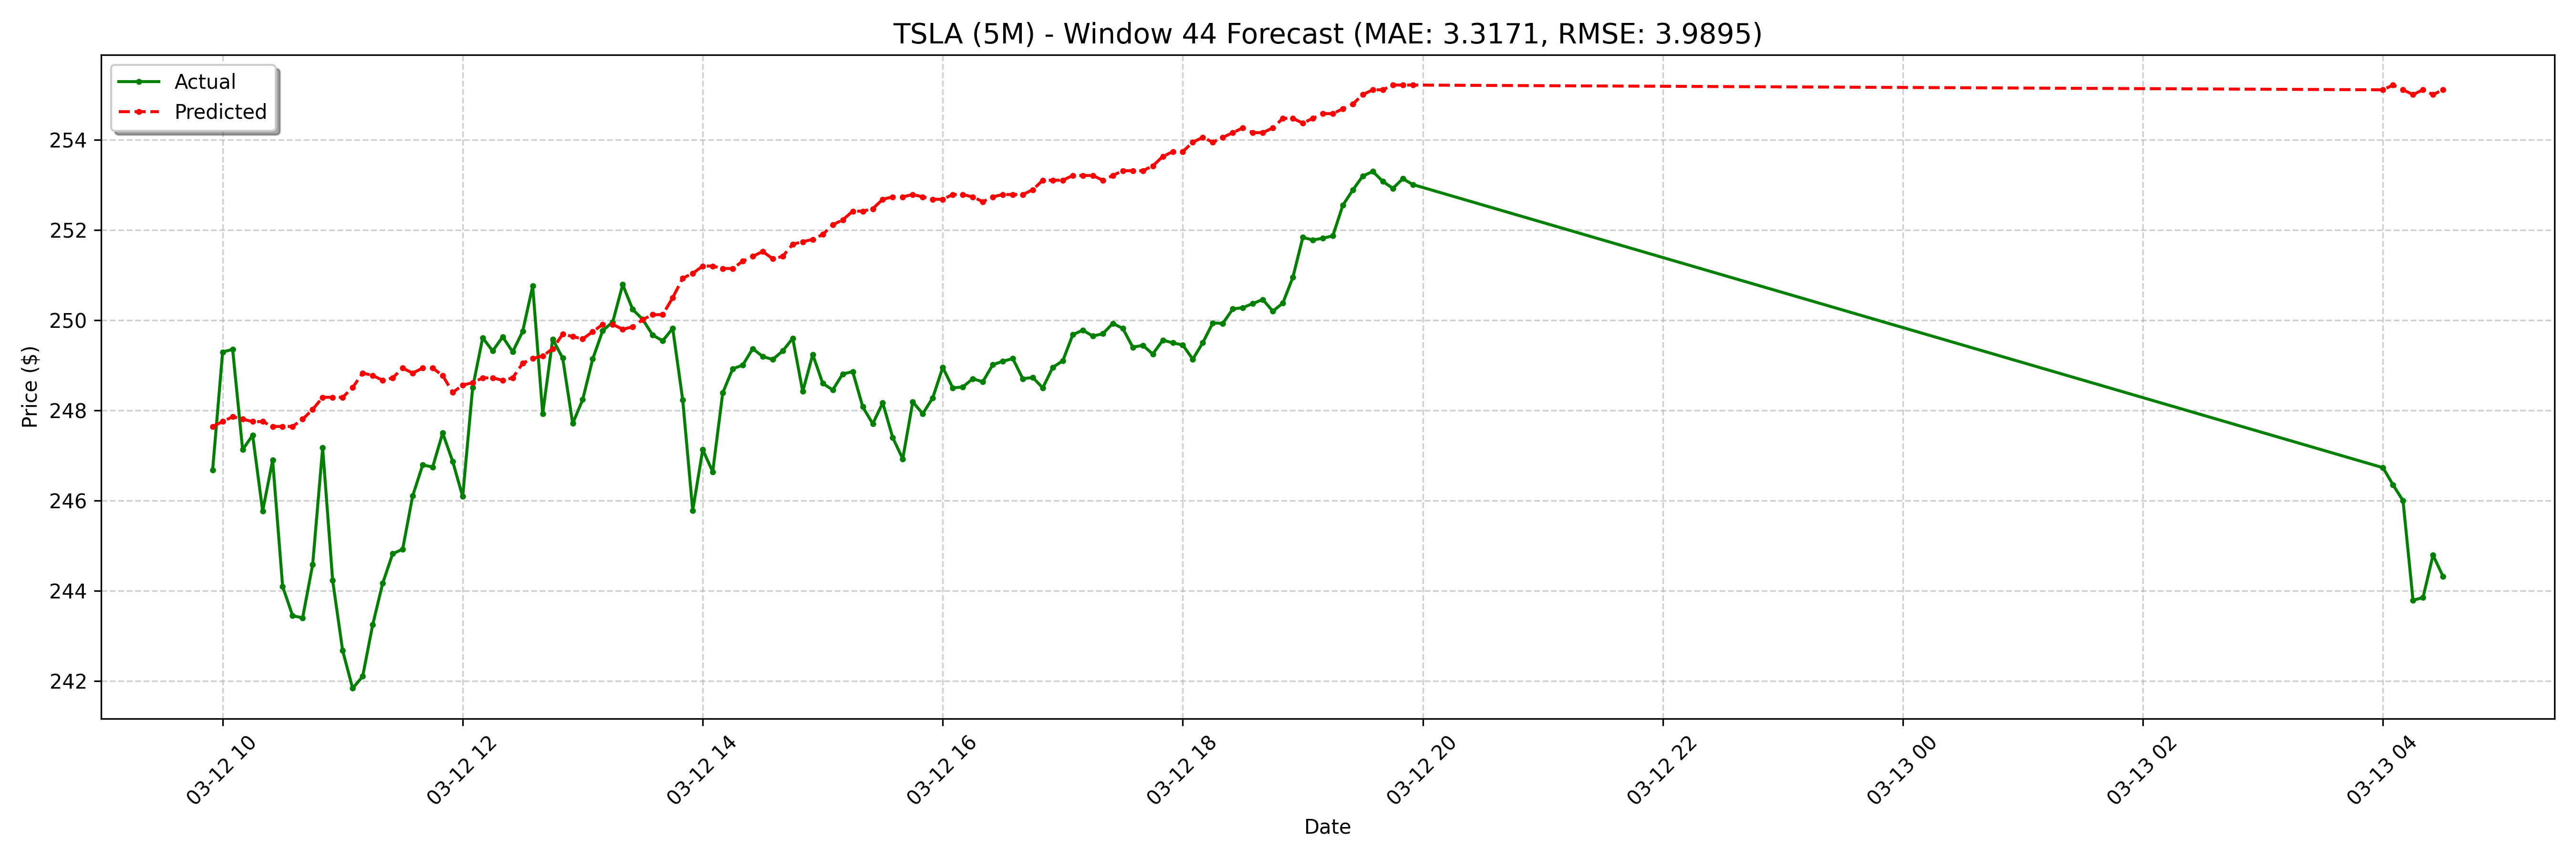

The file beside this chart, header and first rows:
date, actual, forecast
2025-03-12 09:55:00-04:00, 246.7, 247.6
2025-03-12 10:00:00-04:00, 249.3, 247.8
2025-03-12 10:05:00-04:00, 249.4, 247.9
2025-03-12 10:10:00-04:00, 247.1, 247.8
2025-03-12 10:15:00-04:00, 247.4, 247.8
2025-03-12 10:20:00-04:00, 245.8, 247.8
2025-03-12 10:25:00-04:00, 246.9, 247.6
2025-03-12 10:30:00-04:00, 244.1, 247.6
2025-03-12 10:35:00-04:00, 243.4, 247.6
2025-03-12 10:40:00-04:00, 243.4, 247.8
2025-03-12 10:45:00-04:00, 244.6, 248
2025-03-12 10:50:00-04:00, 247.2, 248.3
2025-03-12 10:55:00-04:00, 244.2, 248.3
2025-03-12 11:00:00-04:00, 242.7, 248.3
2025-03-12 11:05:00-04:00, 241.8, 248.5
2025-03-12 11:10:00-04:00, 242.1, 248.8
2025-03-12 11:15:00-04:00, 243.2, 248.8
2025-03-12 11:20:00-04:00, 244.2, 248.7
2025-03-12 11:25:00-04:00, 244.8, 248.7
2025-03-12 11:30:00-04:00, 244.9, 248.9
2025-03-12 11:35:00-04:00, 246.1, 248.8
2025-03-12 11:40:00-04:00, 246.8, 248.9
2025-03-12 11:45:00-04:00, 246.7, 248.9
2025-03-12 11:50:00-04:00, 247.5, 248.8
2025-03-12 11:55:00-04:00, 246.9, 248.4
2025-03-12 12:00:00-04:00, 246.1, 248.6
2025-03-12 12:05:00-04:00, 248.5, 248.6
2025-03-12 12:10:00-04:00, 249.6, 248.7
2025-03-12 12:15:00-04:00, 249.3, 248.7
2025-03-12 12:20:00-04:00, 249.6, 248.7
2025-03-12 12:25:00-04:00, 249.3, 248.7
2025-03-12 12:30:00-04:00, 249.8, 249
2025-03-12 12:35:00-04:00, 250.8, 249.2
2025-03-12 12:40:00-04:00, 247.9, 249.2
2025-03-12 12:45:00-04:00, 249.6, 249.4
2025-03-12 12:50:00-04:00, 249.2, 249.7
2025-03-12 12:55:00-04:00, 247.7, 249.6
2025-03-12 13:00:00-04:00, 248.2, 249.6
2025-03-12 13:05:00-04:00, 249.1, 249.7
2025-03-12 13:10:00-04:00, 249.8, 249.9
2025-03-12 13:15:00-04:00, 250, 249.9
2025-03-12 13:20:00-04:00, 250.8, 249.8
2025-03-12 13:25:00-04:00, 250.2, 249.9
2025-03-12 13:30:00-04:00, 250, 250
2025-03-12 13:35:00-04:00, 249.7, 250.1
2025-03-12 13:40:00-04:00, 249.5, 250.1
2025-03-12 13:45:00-04:00, 249.8, 250.5
2025-03-12 13:50:00-04:00, 248.2, 250.9
2025-03-12 13:55:00-04:00, 245.8, 251
2025-03-12 14:00:00-04:00, 247.1, 251.2
2025-03-12 14:05:00-04:00, 246.6, 251.2
2025-03-12 14:10:00-04:00, 248.4, 251.1
2025-03-12 14:15:00-04:00, 248.9, 251.1
2025-03-12 14:20:00-04:00, 249, 251.3
2025-03-12 14:25:00-04:00, 249.4, 251.4
2025-03-12 14:30:00-04:00, 249.2, 251.5
2025-03-12 14:35:00-04:00, 249.1, 251.4
2025-03-12 14:40:00-04:00, 249.3, 251.4
2025-03-12 14:45:00-04:00, 249.6, 251.7
2025-03-12 14:50:00-04:00, 248.4, 251.7
... 68 more rows
